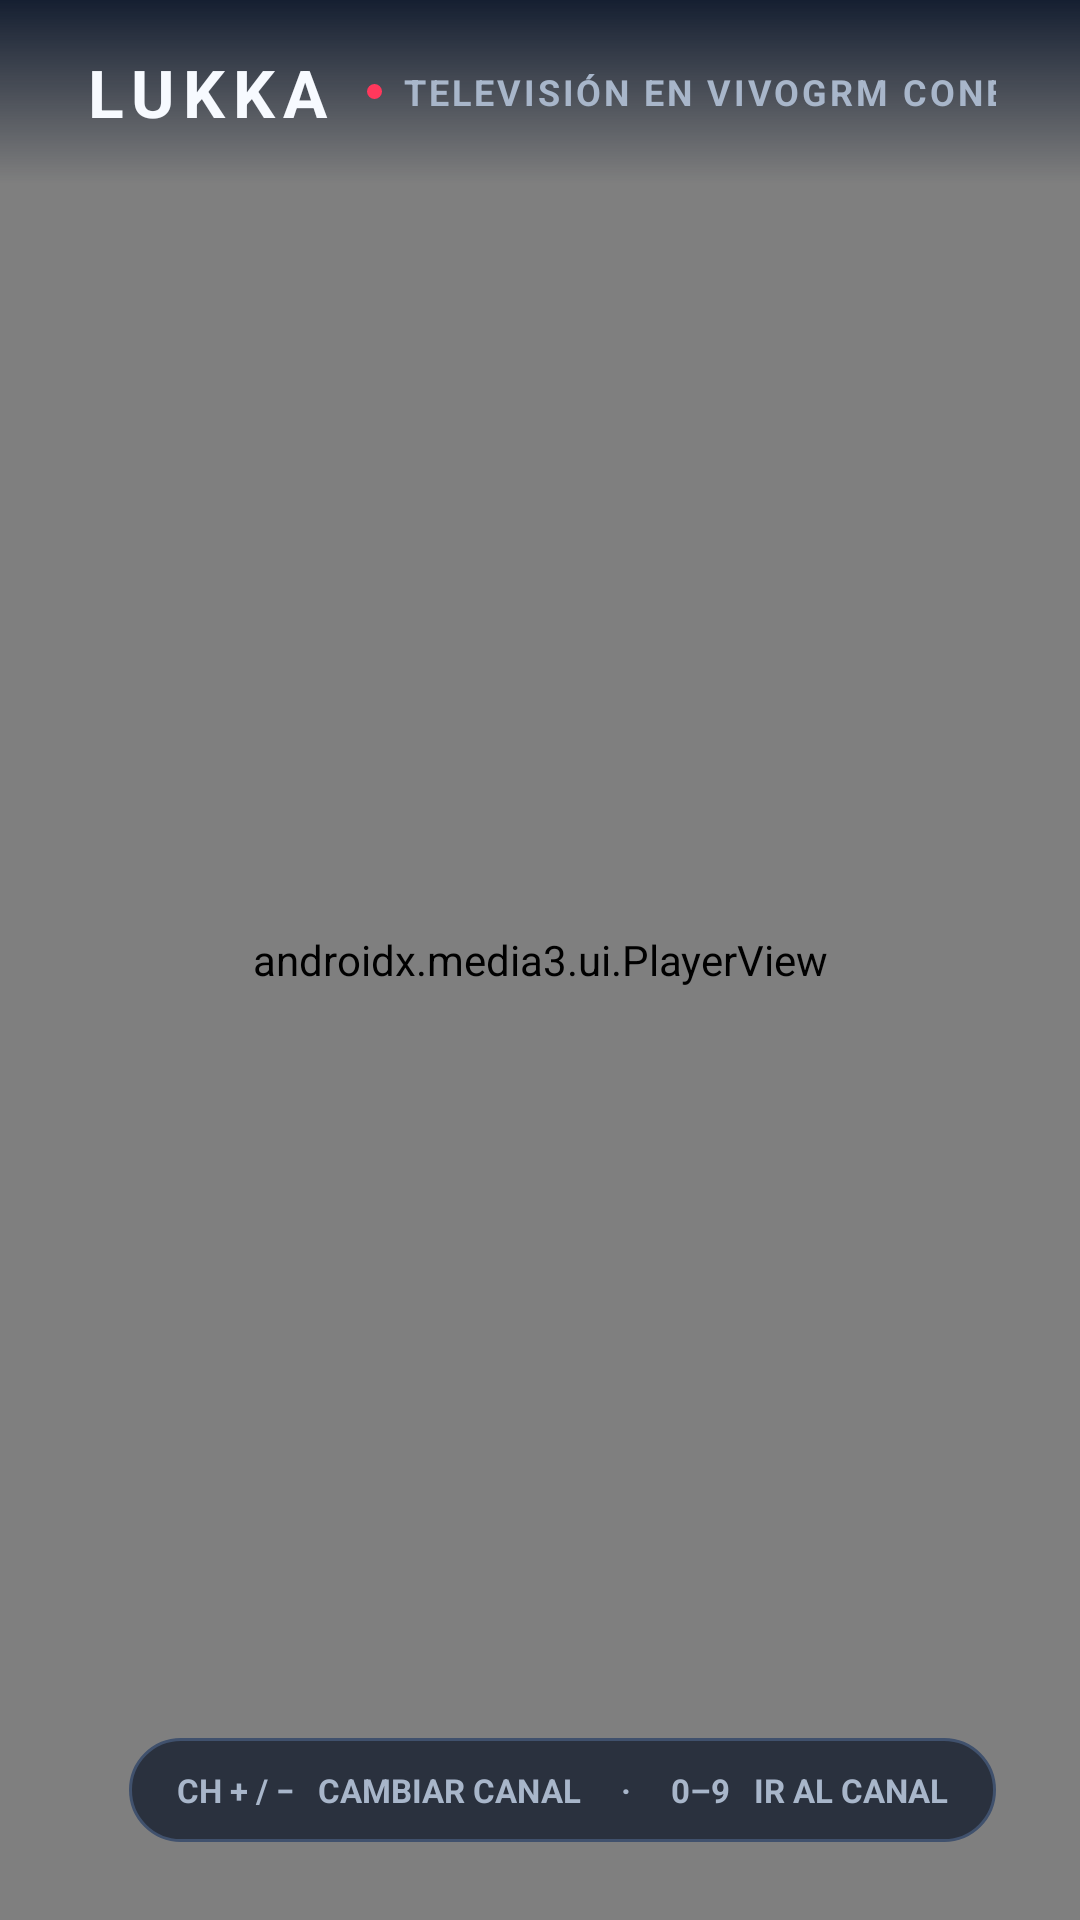

Produce the Android XML layout that renders to this screen, including the resource entries it uses.
<!-- AndroidManifest.xml: application theme Theme.Lukka -->
<!-- res/layout/activity_player.xml -->
<?xml version="1.0" encoding="utf-8"?>
<FrameLayout xmlns:android="http://schemas.android.com/apk/res/android"
    xmlns:app="http://schemas.android.com/apk/res-auto"
    android:layout_width="match_parent"
    android:layout_height="match_parent"
    android:background="@color/lukka_black"
    android:keepScreenOn="true">

    <androidx.media3.ui.PlayerView
        android:id="@+id/player_view"
        android:layout_width="match_parent"
        android:layout_height="match_parent"
        android:focusable="false"
        app:resize_mode="fit"
        app:show_buffering="never"
        app:surface_type="surface_view"
        app:use_controller="false" />

    
    <LinearLayout
        android:id="@+id/top_bar"
        android:layout_width="match_parent"
        android:layout_height="wrap_content"
        android:layout_gravity="top"
        android:background="@drawable/bg_tv_topbar"
        android:gravity="center_vertical"
        android:orientation="horizontal"
        android:paddingStart="28dp"
        android:paddingTop="16dp"
        android:paddingEnd="28dp"
        android:paddingBottom="16dp">

        <TextView
            android:layout_width="wrap_content"
            android:layout_height="wrap_content"
            android:text="LUKKA"
            android:textColor="@color/lukka_white"
            android:textSize="22sp"
            android:textStyle="bold"
            android:letterSpacing="0.12" />

        <View
            android:layout_width="5dp"
            android:layout_height="5dp"
            android:layout_marginStart="12dp"
            android:background="@drawable/bg_live_dot" />

        <TextView
            android:layout_width="wrap_content"
            android:layout_height="wrap_content"
            android:layout_marginStart="7dp"
            android:text="TELEVISIÓN EN VIVO"
            android:textColor="@color/lukka_gray"
            android:textSize="12sp"
            android:textStyle="bold"
            android:letterSpacing="0.08" />

        <View
            android:layout_width="0dp"
            android:layout_height="1dp"
            android:layout_weight="1" />

        <TextView
            android:layout_width="wrap_content"
            android:layout_height="wrap_content"
            android:text="GRM CONEXIÓN"
            android:textColor="@color/lukka_gray"
            android:textSize="12sp"
            android:textStyle="bold"
            android:letterSpacing="0.08" />
    </LinearLayout>

    
    <LinearLayout
        android:id="@+id/osd"
        android:layout_width="wrap_content"
        android:layout_height="wrap_content"
        android:layout_gravity="bottom|start"
        android:layout_marginStart="28dp"
        android:layout_marginBottom="54dp"
        android:background="@drawable/bg_tv_osd"
        android:gravity="center_vertical"
        android:minWidth="300dp"
        android:orientation="horizontal"
        android:paddingStart="20dp"
        android:paddingTop="16dp"
        android:paddingEnd="24dp"
        android:paddingBottom="16dp"
        android:visibility="gone">

        <TextView
            android:id="@+id/tv_channel_number"
            android:layout_width="wrap_content"
            android:layout_height="wrap_content"
            android:minWidth="54dp"
            android:textColor="@color/lukka_blue_light"
            android:textSize="38sp"
            android:textStyle="bold" />

        <View
            android:layout_width="1dp"
            android:layout_height="42dp"
            android:layout_marginStart="16dp"
            android:layout_marginEnd="16dp"
            android:background="#52647F" />

        <LinearLayout
            android:layout_width="wrap_content"
            android:layout_height="wrap_content"
            android:orientation="vertical">
            <TextView
                android:layout_width="wrap_content"
                android:layout_height="wrap_content"
                android:text="REPRODUCIENDO AHORA"
                android:textColor="@color/lukka_accent"
                android:textSize="10sp"
                android:textStyle="bold"
                android:letterSpacing="0.1" />
            <TextView
                android:id="@+id/tv_channel_name"
                android:layout_width="wrap_content"
                android:layout_height="wrap_content"
                android:layout_marginTop="3dp"
                android:textColor="@color/lukka_white"
                android:textSize="22sp"
                android:textStyle="bold" />
        </LinearLayout>
    </LinearLayout>

    <TextView
        android:id="@+id/tv_notice"
        android:layout_width="wrap_content"
        android:layout_height="wrap_content"
        android:layout_gravity="top|end"
        android:layout_marginTop="72dp"
        android:layout_marginEnd="24dp"
        android:background="@drawable/bg_tv_osd"
        android:padding="12dp"
        android:textColor="@color/lukka_white"
        android:textSize="14sp"
        android:visibility="gone" />

    
    <TextView
        android:id="@+id/tv_remote_hint"
        android:layout_width="wrap_content"
        android:layout_height="wrap_content"
        android:layout_gravity="bottom|end"
        android:layout_marginEnd="28dp"
        android:layout_marginBottom="26dp"
        android:background="@drawable/bg_tv_hint"
        android:paddingStart="16dp"
        android:paddingTop="10dp"
        android:paddingEnd="16dp"
        android:paddingBottom="10dp"
        android:text="CH + / −   CAMBIAR CANAL     ·     0–9   IR AL CANAL"
        android:textColor="@color/lukka_gray"
        android:textSize="11sp"
        android:textStyle="bold" />

    <TextView
        android:id="@+id/tv_status"
        android:layout_width="wrap_content"
        android:layout_height="wrap_content"
        android:layout_gravity="center"
        android:background="@drawable/bg_tv_osd"
        android:gravity="center"
        android:maxWidth="640dp"
        android:padding="22dp"
        android:textColor="@color/lukka_white"
        android:textSize="20sp"
        android:visibility="gone" />
</FrameLayout>
<!-- resources referenced by this layout -->
<resources>
  <color name="lukka_accent">#00D4FF</color>
  <color name="lukka_black">#050914</color>
  <color name="lukka_blue_light">#54B8FF</color>
  <color name="lukka_gray">#A8B6CA</color>
  <color name="lukka_white">#F7FAFF</color>
  <!-- drawable bg_live_dot (drawable) -->
  <?xml version="1.0" encoding="utf-8"?>
  <shape xmlns:android="http://schemas.android.com/apk/res/android" android:shape="oval"><solid android:color="@color/lukka_live" /></shape>
  <!-- drawable bg_tv_hint (drawable) -->
  <?xml version="1.0" encoding="utf-8"?>
  <shape xmlns:android="http://schemas.android.com/apk/res/android"><solid android:color="#B80A1426" /><corners android:radius="18dp" /><stroke android:width="1dp" android:color="#40516D" /></shape>
  <!-- drawable bg_tv_osd (drawable) -->
  <?xml version="1.0" encoding="utf-8"?>
  <shape xmlns:android="http://schemas.android.com/apk/res/android"><solid android:color="#E6101D32" /><corners android:radius="14dp" /><stroke android:width="1dp" android:color="#3B67A0" /></shape>
  <!-- drawable bg_tv_topbar (drawable) -->
  <?xml version="1.0" encoding="utf-8"?>
  <shape xmlns:android="http://schemas.android.com/apk/res/android"><gradient android:angle="270" android:startColor="#E6091428" android:endColor="#00091428" /></shape>
  <style name="Theme.Lukka" parent="Theme.MaterialComponents.DayNight.NoActionBar">
          <item name="android:windowBackground">@color/lukka_black</item>
          <item name="android:statusBarColor">@color/lukka_blue_dark</item>
          <item name="android:navigationBarColor">@color/lukka_black</item>
          <item name="android:textColorPrimary">@color/lukka_white</item>
          <item name="android:textColor">@color/lukka_white</item>
          <item name="colorAccent">@color/lukka_blue_light</item>
      </style>
  <color name="lukka_live">#FF385C</color>
  <color name="lukka_blue_dark">#0B1C3A</color>
</resources>
